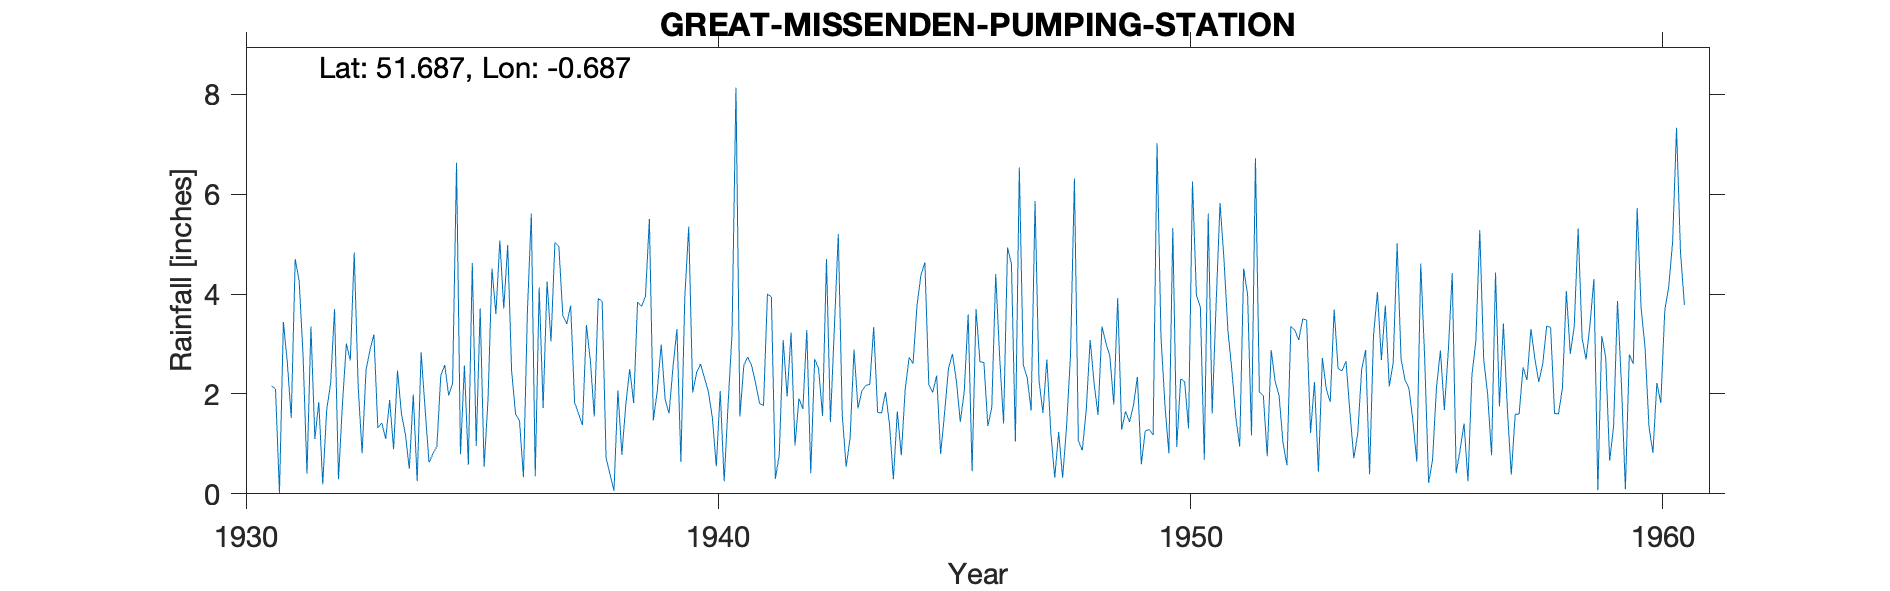

Values plotted in this chart, from the file beside it:
GREAT-MISSENDEN-PUMPING-STATION, , , , , , , , , , , , , , , , , , , , , , , 
Grid ref, SU9087199505, Long, -0.6869, Lat, 51.69, Elevation, 372, ft, , , , , , , , , , , , , , , 
Station no, 1016/5, , , , , , , , , , , , , , , , , , , , , , 
, 1931, 1932, 1933, 1934, 1935, 1936, 1937, 1938, 1939, 1940, 1941, 1942, 1943, 1944, 1945, 1946, 1947, 1948, 1949, 1950, 1951, 1952, 1953
January, 2.16, 1.84, 2.48, 1.99, 0.79, 4.98, 5.03, 3.85, 5.5, 2.43, 2.57, 3.23, 5.2, 2.04, 2.03, 2.64, 2.33, 6.31, 1.29, 0.81, 3.79, 1.97, 1.22
February, 2.1, 0.19, 2.88, 0.25, 2.57, 2.45, 4.95, 0.72, 1.47, 2.6, 2.74, 0.97, 1.59, 1.4, 2.37, 2.63, 1.67, 1.07, 1.65, 5.32, 5.82, 0.75, 2.24
March, 0.01, 1.68, 3.19, 2.83, 0.58, 1.6, 3.57, 0.39, 2.06, 2.32, 2.56, 1.91, 0.54, 0.29, 0.8, 1.36, 5.86, 0.87, 1.44, 0.94, 4.7, 2.88, 0.44
April, 3.44, 2.21, 1.32, 1.71, 4.62, 1.46, 3.4, 0.06, 2.99, 2.04, 2.21, 1.7, 1.12, 1.65, 1.61, 1.72, 2.27, 1.67, 1.77, 2.3, 3.27, 2.25, 2.72
May, 2.63, 3.7, 1.42, 0.63, 0.96, 0.33, 3.77, 2.07, 1.89, 1.53, 1.81, 3.28, 2.89, 0.77, 2.51, 4.4, 1.62, 3.08, 2.34, 2.25, 2.48, 1.97, 2.1
June, 1.52, 0.29, 1.1, 0.8, 3.71, 3.63, 1.83, 0.78, 1.61, 0.55, 1.77, 0.41, 1.71, 2.09, 2.8, 2.74, 2.69, 2.21, 0.59, 1.31, 1.54, 1.02, 1.84
July, 4.7, 1.79, 1.88, 0.95, 0.54, 5.61, 1.6, 1.78, 2.54, 2.06, 4, 2.7, 2.06, 2.73, 2.27, 1.41, 1.23, 1.58, 1.26, 6.25, 0.95, 0.57, 3.69
August, 4.27, 3.01, 0.89, 2.37, 1.89, 0.35, 1.38, 2.5, 3.3, 0.25, 3.94, 2.5, 2.17, 2.61, 1.44, 4.93, 0.32, 3.35, 1.29, 3.97, 4.51, 3.35, 2.51
September, 2.77, 2.67, 2.47, 2.58, 4.51, 4.13, 3.38, 1.82, 0.64, 1.79, 0.3, 1.56, 2.19, 3.77, 2.04, 4.6, 1.24, 3.02, 1.18, 3.74, 3.99, 3.28, 2.46
October, 0.4, 4.83, 1.6, 1.97, 3.6, 1.72, 2.67, 3.84, 3.94, 3.21, 0.78, 4.7, 3.34, 4.38, 3.59, 1.05, 0.32, 2.76, 7.02, 0.68, 1.17, 3.08, 2.66
November, 3.35, 2.16, 1.19, 2.21, 5.07, 4.25, 1.55, 3.75, 5.35, 8.13, 3.08, 1.44, 1.63, 4.63, 0.45, 6.53, 1.34, 1.79, 3.14, 5.61, 6.72, 3.5, 1.64
December, 1.1, 0.81, 0.5, 6.63, 3.71, 3.05, 3.91, 3.95, 2.03, 1.55, 1.95, 3.32, 1.62, 2.19, 3.7, 2.58, 2.76, 3.92, 1.78, 1.61, 2.03, 3.48, 0.71
Total, 28.45, 25.18, 20.92, 24.92, 32.55, 33.56, 37.04, 25.51, 33.32, 28.46, 27.71, 27.72, 26.06, 28.55, 25.61, 36.59, 23.65, 31.63, 24.75, 34.79, 40.97, 28.1, 24.23
